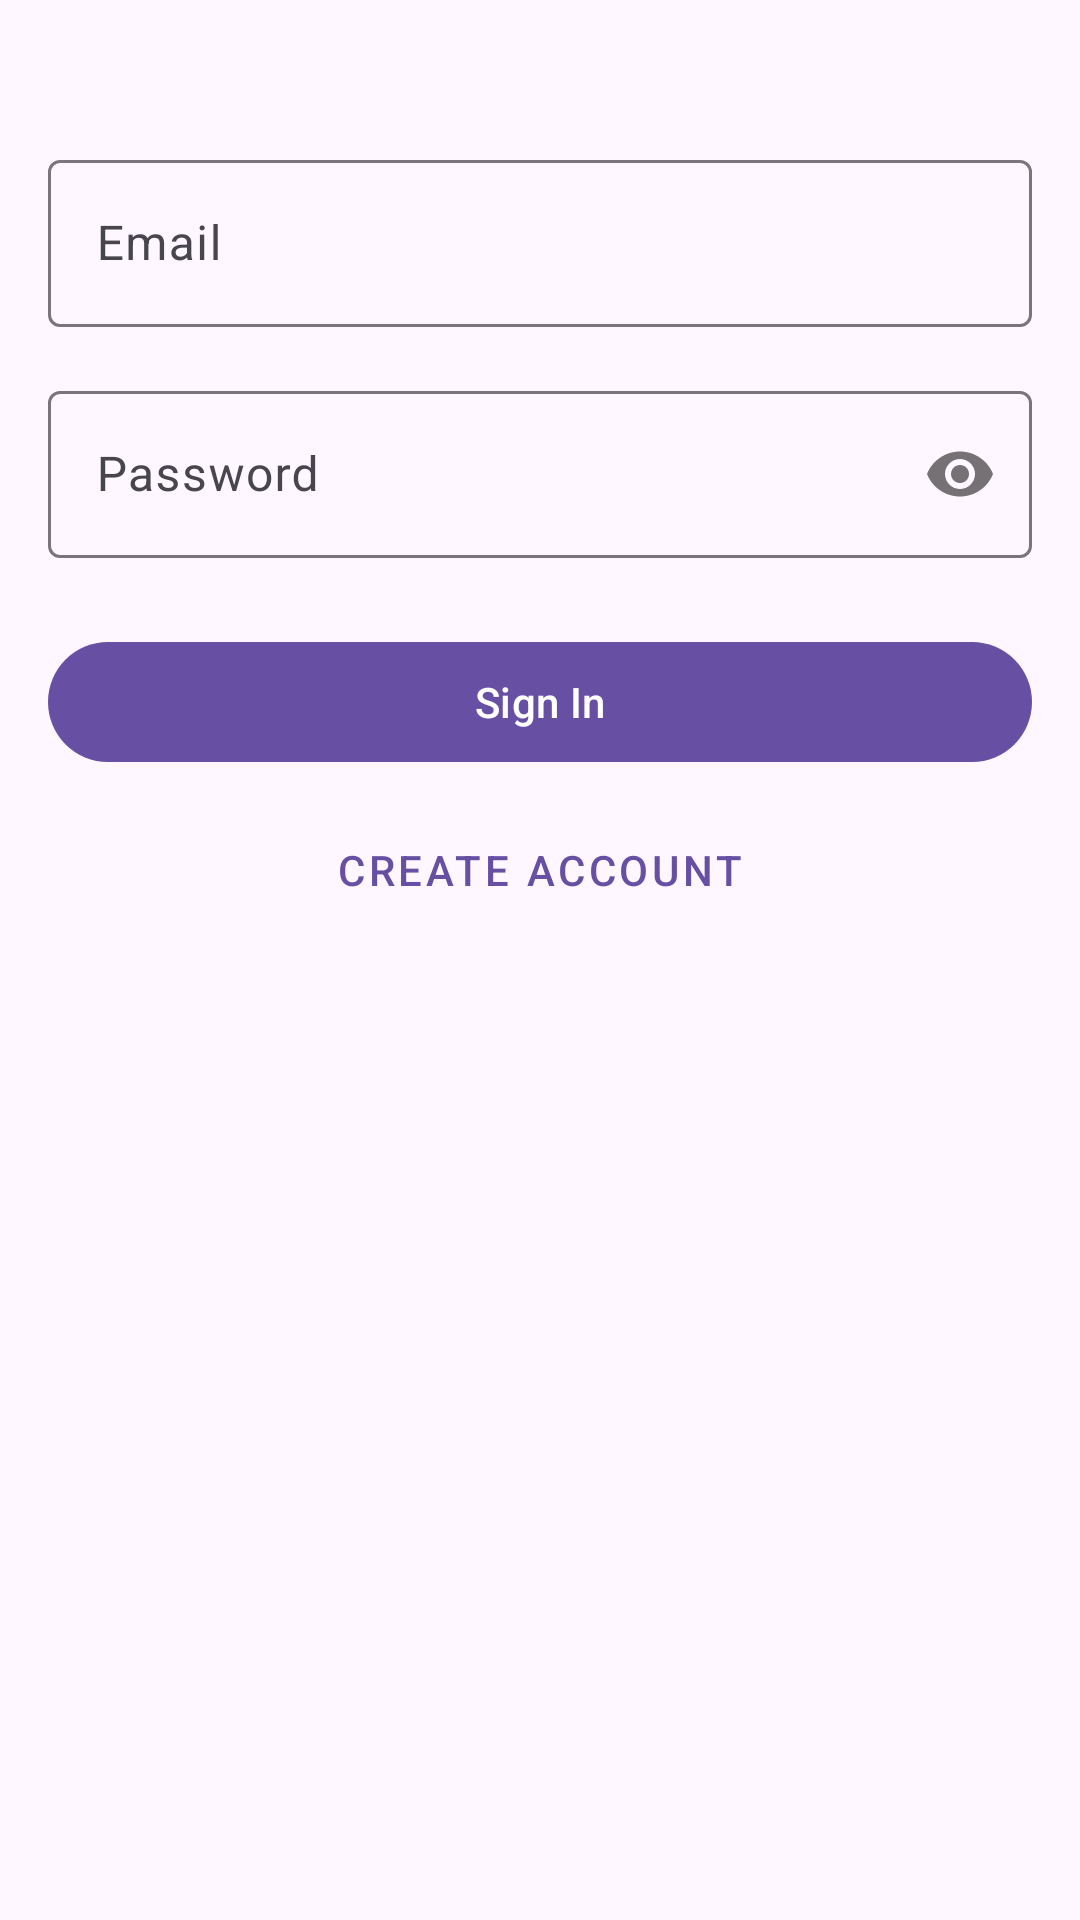

Here is an Android app screen rendered from its layout file. Give the layout XML and the strings, colors and styles it references.
<!-- AndroidManifest.xml: application theme Theme.CopyText -->
<!-- res/layout/activity_auth.xml -->
<?xml version="1.0" encoding="utf-8"?>
<ScrollView xmlns:android="http://schemas.android.com/apk/res/android"
    xmlns:app="http://schemas.android.com/apk/res-auto"
    android:layout_width="match_parent"
    android:layout_height="match_parent"
    android:fillViewport="true">

    <androidx.constraintlayout.widget.ConstraintLayout
        android:layout_width="match_parent"
        android:layout_height="wrap_content"
        android:padding="16dp">

        <com.google.android.material.textfield.TextInputLayout
            android:id="@+id/emailLayout"
            android:layout_width="match_parent"
            android:layout_height="wrap_content"
            android:layout_marginTop="32dp"
            android:hint="@string/email"
            app:layout_constraintTop_toTopOf="parent">

            <com.google.android.material.textfield.TextInputEditText
                android:id="@+id/emailInput"
                android:layout_width="match_parent"
                android:layout_height="wrap_content"
                android:inputType="textEmailAddress" />
        </com.google.android.material.textfield.TextInputLayout>

        <com.google.android.material.textfield.TextInputLayout
            android:id="@+id/passwordLayout"
            android:layout_width="match_parent"
            android:layout_height="wrap_content"
            android:layout_marginTop="16dp"
            android:hint="@string/password"
            app:layout_constraintTop_toBottomOf="@id/emailLayout"
            app:passwordToggleEnabled="true">

            <com.google.android.material.textfield.TextInputEditText
                android:id="@+id/passwordInput"
                android:layout_width="match_parent"
                android:layout_height="wrap_content"
                android:inputType="textPassword" />
        </com.google.android.material.textfield.TextInputLayout>

        <com.google.android.material.textfield.TextInputLayout
            android:id="@+id/nameLayout"
            android:layout_width="match_parent"
            android:layout_height="wrap_content"
            android:layout_marginTop="16dp"
            android:hint="@string/name"
            android:visibility="gone"
            app:layout_constraintTop_toBottomOf="@id/passwordLayout">

            <com.google.android.material.textfield.TextInputEditText
                android:id="@+id/nameInput"
                android:layout_width="match_parent"
                android:layout_height="wrap_content"
                android:inputType="textPersonName" />
        </com.google.android.material.textfield.TextInputLayout>

        <com.google.android.material.button.MaterialButton
            android:id="@+id/primaryButton"
            android:layout_width="match_parent"
            android:layout_height="wrap_content"
            android:layout_marginTop="24dp"
            android:text="@string/sign_in"
            app:layout_constraintTop_toBottomOf="@id/nameLayout" />

        <com.google.android.material.button.MaterialButton
            android:id="@+id/secondaryButton"
            style="@style/Widget.MaterialComponents.Button.TextButton"
            android:layout_width="match_parent"
            android:layout_height="wrap_content"
            android:layout_marginTop="8dp"
            android:text="@string/create_account"
            app:layout_constraintTop_toBottomOf="@id/primaryButton" />

        <ProgressBar
            android:id="@+id/progressBar"
            android:layout_width="wrap_content"
            android:layout_height="wrap_content"
            android:visibility="gone"
            app:layout_constraintBottom_toBottomOf="parent"
            app:layout_constraintEnd_toEndOf="parent"
            app:layout_constraintStart_toStartOf="parent"
            app:layout_constraintTop_toTopOf="parent" />

    </androidx.constraintlayout.widget.ConstraintLayout>
</ScrollView>
<!-- resources referenced by this layout -->
<resources>
  <string name="create_account">Create Account</string>
  <string name="email">Email</string>
  <string name="name">Name</string>
  <string name="password">Password</string>
  <string name="sign_in">Sign In</string>
  <style name="Theme.CopyText" parent="Base.Theme.CopyText" />
  <style name="Base.Theme.CopyText" parent="Theme.Material3.DayNight.NoActionBar">
          
          
      </style>
</resources>
